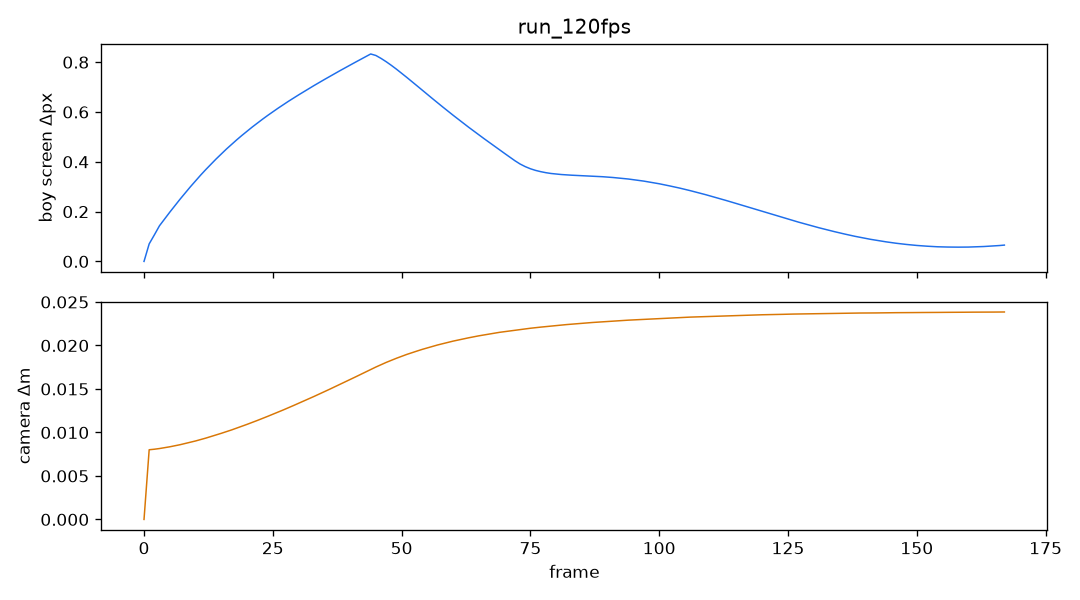

Source data for this figure (header and first rows):
frame, dt, boy_sx, boy_sy, boy_ds, cam_x, cam_y, cam_z, cam_ds, yaw, pitch, dist
0, 0.008333, 360, 750.8, 0.0000, 1.596, 3.261, -14.09, 0.00000, -3.14, 0.2000, 5.28
1, 0.008333, 360, 750.7, 0.0703, 1.596, 3.263, -14.09, 0.00801, -3.14, 0.2000, 5.28
2, 0.008333, 360, 750.6, 0.1062, 1.596, 3.264, -14.08, 0.00807, -3.14, 0.2000, 5.28
3, 0.008333, 360, 750.5, 0.1431, 1.596, 3.266, -14.07, 0.00815, -3.14, 0.2000, 5.28
4, 0.008333, 360, 750.3, 0.1705, 1.596, 3.268, -14.06, 0.00825, -3.14, 0.2000, 5.28
5, 0.008333, 360, 750.1, 0.1977, 1.596, 3.269, -14.05, 0.00835, -3.14, 0.2000, 5.28
6, 0.008333, 360, 749.9, 0.2240, 1.596, 3.271, -14.05, 0.00847, -3.14, 0.2000, 5.28
7, 0.008333, 360, 749.7, 0.2500, 1.596, 3.272, -14.04, 0.00859, -3.14, 0.2000, 5.28
8, 0.008333, 360, 749.4, 0.2751, 1.596, 3.274, -14.03, 0.00873, -3.14, 0.2000, 5.28
9, 0.008333, 360, 749.1, 0.2997, 1.596, 3.276, -14.02, 0.00887, -3.14, 0.2000, 5.28
10, 0.008333, 360, 748.8, 0.3234, 1.596, 3.277, -14.01, 0.00902, -3.14, 0.2000, 5.28
11, 0.008333, 360, 748.4, 0.3467, 1.596, 3.279, -14, 0.00918, -3.14, 0.2000, 5.28
12, 0.008333, 360, 748, 0.3690, 1.596, 3.28, -13.99, 0.00935, -3.14, 0.2000, 5.28
13, 0.008333, 360, 747.7, 0.3904, 1.596, 3.282, -13.98, 0.00953, -3.14, 0.2000, 5.28
14, 0.008333, 360, 747.2, 0.4115, 1.596, 3.284, -13.97, 0.00971, -3.14, 0.2000, 5.28
15, 0.008333, 360, 746.8, 0.4317, 1.596, 3.286, -13.96, 0.00990, -3.14, 0.2000, 5.28
16, 0.008333, 360, 746.4, 0.4513, 1.596, 3.288, -13.95, 0.01009, -3.14, 0.2000, 5.28
17, 0.008333, 360, 745.9, 0.4700, 1.596, 3.289, -13.94, 0.01029, -3.14, 0.2000, 5.28
18, 0.008333, 360, 745.4, 0.4883, 1.596, 3.291, -13.93, 0.01050, -3.14, 0.2000, 5.28
19, 0.008333, 360, 744.9, 0.5059, 1.596, 3.293, -13.92, 0.01071, -3.14, 0.2000, 5.28
20, 0.008333, 360, 744.4, 0.5229, 1.596, 3.295, -13.91, 0.01093, -3.14, 0.2000, 5.28
21, 0.008333, 360, 743.8, 0.5395, 1.596, 3.297, -13.9, 0.01115, -3.14, 0.2000, 5.28
22, 0.008333, 360, 743.3, 0.5555, 1.596, 3.299, -13.89, 0.01138, -3.14, 0.2000, 5.28
23, 0.008333, 360, 742.7, 0.5710, 1.596, 3.301, -13.88, 0.01161, -3.14, 0.2000, 5.28
24, 0.008333, 360, 742.1, 0.5861, 1.596, 3.303, -13.87, 0.01185, -3.14, 0.2000, 5.28
25, 0.008333, 360, 741.5, 0.6006, 1.596, 3.305, -13.86, 0.01209, -3.14, 0.2000, 5.28
26, 0.008333, 360, 740.9, 0.6150, 1.596, 3.308, -13.84, 0.01233, -3.14, 0.2000, 5.28
27, 0.008333, 360, 740.3, 0.6288, 1.596, 3.31, -13.83, 0.01258, -3.14, 0.2000, 5.28
28, 0.008333, 360, 739.6, 0.6425, 1.596, 3.312, -13.82, 0.01283, -3.14, 0.2000, 5.28
29, 0.008333, 360, 739, 0.6557, 1.596, 3.314, -13.81, 0.01309, -3.14, 0.2000, 5.28
30, 0.008333, 360, 738.3, 0.6686, 1.596, 3.317, -13.79, 0.01335, -3.14, 0.2000, 5.28
31, 0.008333, 360, 737.6, 0.6813, 1.596, 3.319, -13.78, 0.01361, -3.14, 0.2000, 5.28
32, 0.008333, 360, 736.9, 0.6940, 1.596, 3.322, -13.77, 0.01387, -3.14, 0.2000, 5.28
33, 0.008333, 360, 736.2, 0.7062, 1.596, 3.324, -13.75, 0.01414, -3.14, 0.2000, 5.28
34, 0.008333, 360, 735.5, 0.7184, 1.596, 3.327, -13.74, 0.01441, -3.14, 0.2000, 5.28
35, 0.008333, 360, 734.8, 0.7303, 1.596, 3.33, -13.72, 0.01468, -3.14, 0.2000, 5.28
36, 0.008333, 360, 734, 0.7422, 1.596, 3.333, -13.71, 0.01496, -3.14, 0.2000, 5.28
37, 0.008333, 360, 733.3, 0.7539, 1.596, 3.335, -13.69, 0.01524, -3.14, 0.2000, 5.28
38, 0.008333, 360, 732.5, 0.7655, 1.596, 3.338, -13.68, 0.01552, -3.14, 0.2000, 5.28
39, 0.008333, 360, 731.7, 0.7770, 1.596, 3.341, -13.66, 0.01580, -3.14, 0.2000, 5.28
40, 0.008333, 360, 731, 0.7883, 1.596, 3.344, -13.65, 0.01608, -3.14, 0.2000, 5.28
41, 0.008333, 360, 730.2, 0.7996, 1.596, 3.347, -13.63, 0.01637, -3.14, 0.2000, 5.28
42, 0.008333, 360, 729.3, 0.8109, 1.596, 3.35, -13.61, 0.01666, -3.14, 0.2000, 5.28
43, 0.008333, 360, 728.5, 0.8220, 1.596, 3.354, -13.6, 0.01695, -3.14, 0.2000, 5.28
44, 0.008333, 360, 727.7, 0.8330, 1.596, 3.357, -13.58, 0.01724, -3.14, 0.2000, 5.28
45, 0.008333, 360, 726.9, 0.8270, 1.596, 3.361, -13.56, 0.01752, -3.14, 0.2000, 5.28
46, 0.008333, 360, 726, 0.8153, 1.596, 3.364, -13.55, 0.01779, -3.14, 0.2000, 5.28
47, 0.008333, 360, 725.2, 0.8020, 1.596, 3.368, -13.53, 0.01805, -3.14, 0.2000, 5.28
48, 0.008333, 360, 724.5, 0.7874, 1.596, 3.371, -13.51, 0.01829, -3.14, 0.2000, 5.28
49, 0.008333, 360, 723.7, 0.7719, 1.596, 3.375, -13.49, 0.01853, -3.14, 0.2000, 5.28
50, 0.008333, 360, 722.9, 0.7557, 1.596, 3.379, -13.47, 0.01875, -3.14, 0.2000, 5.28
51, 0.008333, 360, 722.2, 0.7390, 1.596, 3.382, -13.46, 0.01897, -3.14, 0.2000, 5.28
52, 0.008333, 360, 721.5, 0.7221, 1.596, 3.386, -13.44, 0.01917, -3.14, 0.2000, 5.28
53, 0.008333, 360, 720.8, 0.7050, 1.597, 3.39, -13.42, 0.01936, -3.14, 0.2000, 5.28
54, 0.008333, 360, 720.1, 0.6877, 1.597, 3.395, -13.4, 0.01955, -3.14, 0.2000, 5.28
55, 0.008333, 360, 719.4, 0.6707, 1.597, 3.399, -13.38, 0.01972, -3.14, 0.2000, 5.28
56, 0.008333, 360, 718.7, 0.6536, 1.597, 3.403, -13.36, 0.01989, -3.14, 0.2000, 5.28
57, 0.008333, 360, 718.1, 0.6365, 1.597, 3.407, -13.34, 0.02006, -3.14, 0.2000, 5.28
58, 0.008333, 360, 717.5, 0.6199, 1.597, 3.412, -13.32, 0.02021, -3.14, 0.2000, 5.28
59, 0.008333, 360, 716.9, 0.6033, 1.597, 3.416, -13.3, 0.02036, -3.14, 0.2000, 5.28
... 108 more rows
